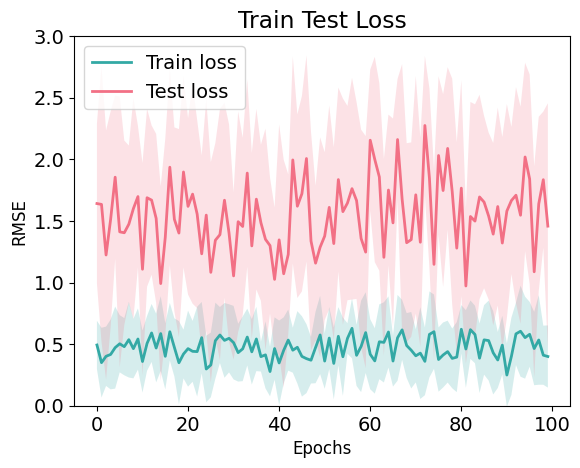

Here is the Python script that generated this plot:
import numpy as np
import matplotlib.pyplot as plt


def plot_train_test_losses(train_losses, test_losses, title="Train Test Loss",
                           x_label="Epochs", y_label="RMSE", min_max_bounds= False,
                           y_lim=None, save_path=None):
    plt.rcParams["font.family"] = "Times New Roman"
    plt.rcParams["font.size"] = 14
    plt.rcParams["axes.labelsize"] = 12
    mean_train_losses = np.mean(train_losses, axis=0)
    std_train_losses = np.std(train_losses, axis=0)
    mean_test_losses = np.mean(test_losses, axis=0)
    std_test_losses = np.std(test_losses, axis=0)
    if min_max_bounds:
        lower_train_losses = np.min(train_losses, axis=0)
        upper_train_losses = np.max(train_losses, axis=0)
        lower_test_losses = np.min(test_losses, axis=0)
        upper_test_losses = np.max(test_losses, axis=0)
    else:
        lower_train_losses = mean_train_losses - std_train_losses
        upper_train_losses = mean_train_losses + std_train_losses
        lower_test_losses = mean_test_losses - std_test_losses
        upper_test_losses = mean_test_losses + std_test_losses


    
    plt.plot(mean_train_losses, color='#33a9a5', linewidth=2, label='Train loss')
    plt.fill_between(range(train_losses.shape[1]), lower_train_losses, upper_train_losses, alpha=0.2, color='#33a9a5', edgecolor='none')

    plt.plot(mean_test_losses, color='#f27085', linewidth=2, label='Test loss')
    plt.fill_between(range(train_losses.shape[1]), lower_test_losses, upper_test_losses, alpha=0.2, color='#f27085', edgecolor='none')

    plt.legend()
    plt.title(title)
    plt.xlabel(x_label)
    plt.ylabel(y_label)
    if y_lim is not None:
        plt.ylim(y_lim)
    if save_path is not None:
        plt.savefig(save_path, dpi=300)
    
    
    
    plt.show()


if __name__ == "__main__":
    train_losses = np.random.random((10, 100))
    test_losses = np.random.random((10, 100)) * 3

    plot_train_test_losses(train_losses, test_losses,y_lim=[0,3])
